Run: headless pygame with SDL's dummy video driver; simulated clock (each Clock.tick advances the game by its frame time, no real sleeping); random seed 0; keys injected as events and as key.get_pressed() state; no mouse input.
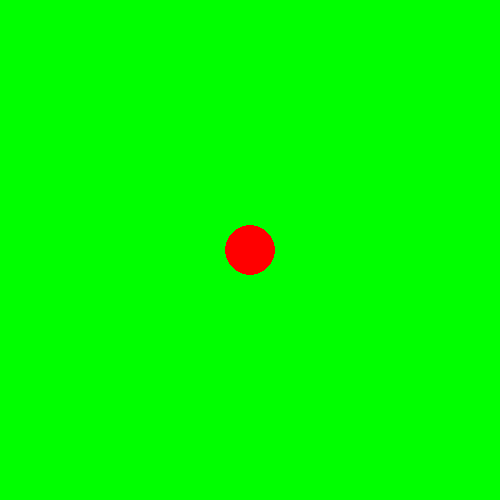
Frame 1 of 4 · flips 1–60 · no input
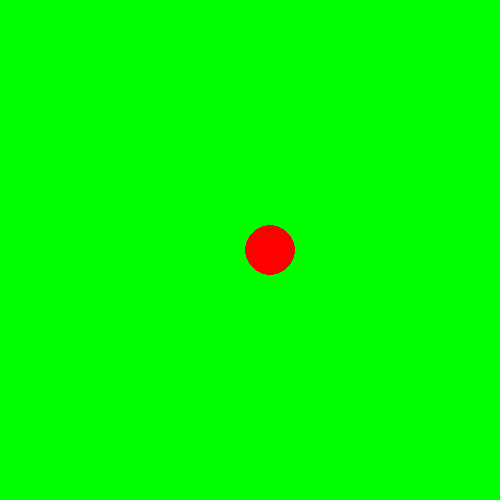
Frame 2 of 4 · flips 61–180 · tapped SPACE, RETURN · held RIGHT (→), D
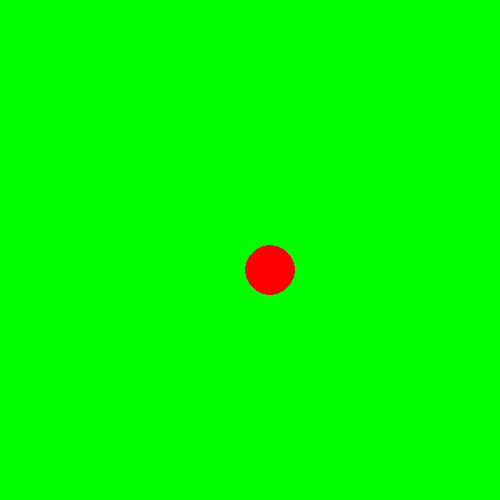
Frame 3 of 4 · flips 181–300 · held DOWN (↓), S
Frame 4 of 4 · flips 301–420 · held LEFT (←), A, UP (↑), W · screen same as frame 1, image omitted

The pygame program that drew these frames:

import pygame

pygame.init()
running=True
screen=pygame.display.set_mode((500,500))

fon=(0,255,0)
screen.fill(fon)
cordX=250
cordY=250
while running:
    screen.fill(fon)
    pygame.draw.circle(screen,"red",(cordX,cordY),25)
    pygame.display.update()
    for event in pygame.event.get():
        if event.type==pygame.QUIT:
            running=False
            pygame.quit()
        if event.type==pygame.KEYDOWN:
            if event.key==pygame.K_w and cordY>15:
                    cordY-=20
            if event.key==pygame.K_s and cordY<485:
                    cordY+=20
            if event.key==pygame.K_d and cordX<485:
                    cordX+=20
            if event.key==pygame.K_a and cordX>15:
                    cordX-=20
